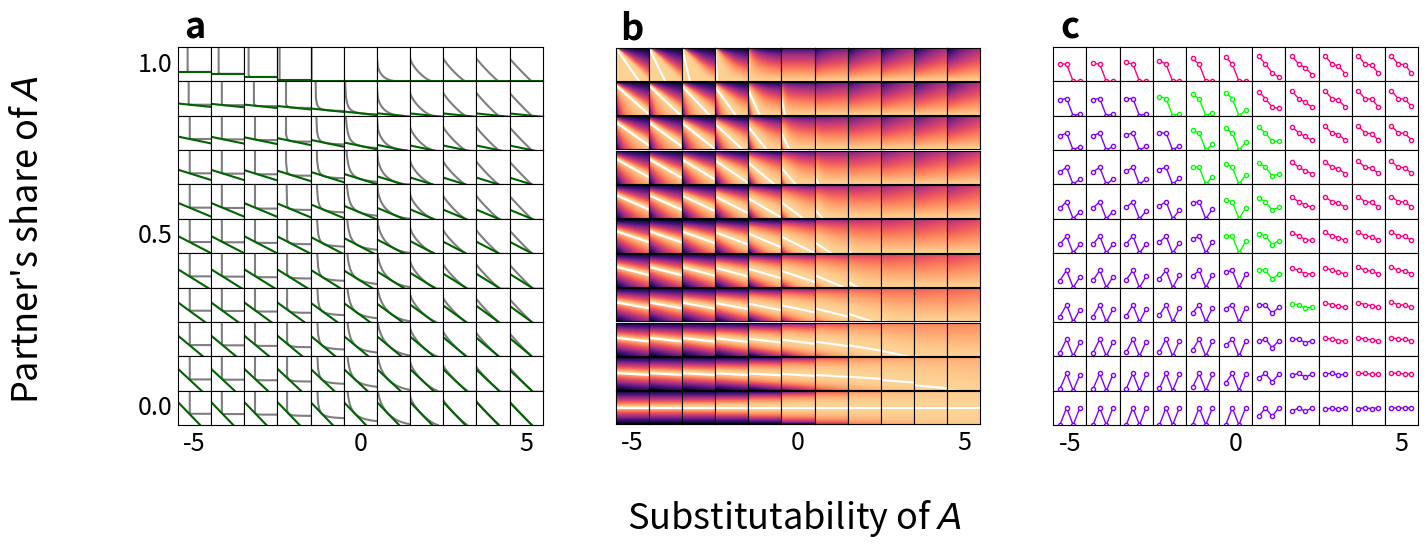

This chart was generated by the following Python code:
#! /usr/bin/env python

import matplotlib.pyplot as plt
import matplotlib.gridspec as gridspec
import numpy as np
import time

start_time = time.perf_counter ()

alpha = 0.5
R1 = 2.0
R2 = 2.0
a1max = 1.0
a2max = 1.0
npoints = 32
npoints_ic = 32

n_ic = 7    # Number of indifference curves

num = 11
minlog_es = -5.0
maxlog_es = 5.0
mingiven = 0.0
maxgiven = 1.0
aC = 0.5
aD = 0.0

def a2maxw(x, given, rho):
    T = b*R*(1.0 - given)
    Q = R*pow(T*(1.0 - alpha)/alpha, 1.0/(rho - 1.0))
    a2 = (a2max - x*given*Q*b)/(1.0 + Q*b*(1.0 - given))
    a2 = 1.0 - a2
    return a2

def a2eq(given, rho):
    T = b*R*(1.0 - given)
    Q = R*pow(T*(1.0 - alpha)/alpha, 1.0/(rho - 1.0))
    a2 = a2max/(1.0 + Q*b)
    return a2

def fitness(x, y, given, rho):
    q1 = (1.0 - y)*R1
    q2 = y*R2*(1.0 - given) + x*R2*given
    if rho == 0.0:
        w = pow(q1, alpha)*pow(q2, 1.0 - alpha)
    else:
        w = pow(alpha*pow(q1, rho) + (1.0 - alpha)*pow(q2, rho), 1.0/rho)
    return w

def icces(w, rho):
    if rho == 0.0:
        ics = pow(w/pow(x_ics, alpha), 1.0/(1.0 - alpha))
    else:
        ics = pow((pow(w, rho) - alpha*pow(x_ics, rho))/(1.0 - alpha), 1.0/rho)
        if rho < 0.0:
            ics[pow(w, rho) <= alpha*pow(x_ics, rho)] = 1000.0
        else:
            ics[pow(w, rho) <= alpha*pow(x_ics, rho)] = -0.1
    return ics

R = R2/R1
b = a2max/a1max
x = np.linspace(0.001, 0.999, num=npoints)
a2partner = x
y = np.linspace(0.999, 0.001, num=npoints)
X, Y = np.meshgrid(x, y)
x_ics = np.linspace(0.0, R1*1.5, num=npoints_ic)

log_ess = np.linspace(minlog_es, maxlog_es, num=num)
rhos = 1.0 - 1.0/pow(2, log_ess)
givens = np.linspace(maxgiven, mingiven, num=num)
givens[0] = 0.99999

fslabel = 26 # Label font size
fstick = 18 # Tick font size

plt.rcParams['pdf.fonttype'] = 42
plt.rcParams['ps.fonttype'] = 42

fig = plt.figure(figsize=(16, 6), constrained_layout=False) 
fig.supylabel("Partner's share of $\it{A}$", x=0.02, y=0.56, fontsize=fslabel)
fig.supxlabel("Substitutability of $\it{A}$", x=0.51, y=0.06, fontsize=fslabel)

outer_grid = fig.add_gridspec(1, 3, wspace=0.20, bottom=0.25)

# Plot indifference curves and budget line

left_grid = outer_grid[0].subgridspec(num, num, wspace=0, hspace=0)
axs = left_grid.subplots()

for row, given in zip(axs, givens):
    for ax, rho in zip(row, rhos):
        a2 = a2eq(given, rho)
        w = fitness(a2, a2, given, rho)
        ics = icces(w, rho)
        ax.plot(x_ics, ics, c='#7e7e7e')
        ax.set(xticks=[], yticks=[], xlim=(0, R1*1.5), ylim=(0, R2*1.5))
        T = b*R*(1.0 - given)
        budget = R2*a2max*(1.0 - given) + a2*R2*given - T*x_ics
        ax.plot(x_ics, budget, c='darkgreen')
        ax.set(xticks=[], yticks=[], xlim=(0, R1*1.5), ylim=(0, R2*1.5))
        if (given == 0.5) and (rho == rhos[0]):
            ax.set_ylabel("Partner's share of $\it{A}$", fontsize=fslabel)
axs[0, 0].set_title('a', fontsize=fslabel, weight='bold')
for ax, log_es in zip(axs[-1, ::5], log_ess[::5]):
    ax.set_xlabel(round(log_es), fontsize=fstick)
for ax, given in zip(axs[::5, 0], givens[::5]):
    ax.set_ylabel(round(given, 1), rotation='horizontal', horizontalalignment='right', verticalalignment='center', fontsize=fstick)

center_grid = outer_grid[1].subgridspec(num, num, wspace=0, hspace=0)
axs = center_grid.subplots()

for row, given in zip(axs, givens):
    for ax, rho in zip(row, rhos):
        Z = fitness(X, Y, given, rho)
        Z_normed = Z/Z.max(axis=0)
        ax.imshow(Z_normed, cmap='magma', vmin=0, vmax=1.1)
        xaxis = a2partner*npoints
        yaxis = a2maxw(a2partner, given, rho)*npoints
        ax.plot(xaxis, yaxis, color='white')
        ax.set(xticks=[], yticks=[], xlim=(0, npoints-1), ylim=(npoints-1, 0))
axs[0, 0].set_title('b', fontsize=fslabel, weight='bold')
for ax, log_es in zip(axs[-1, ::5], log_ess[::5]):
    ax.set_xlabel(round(log_es), fontsize=fstick)

right_grid = outer_grid[2].subgridspec(num, num, wspace=0, hspace=0)
axs = right_grid.subplots()

xaxis = [1, 2, 3, 4]
givens[0] = 1.0

for row, given in zip(axs, givens):
    for ax, rho in zip(row, rhos):
        R = wC1 = fitness(aC, aC, given, rho)
        P = wD0 = fitness(aD, aD, given, rho)
        T = wD1 = fitness(aC, aD, given, rho)
        S = wC0 = fitness(aD, aC, given, rho)
        yaxis = [T, R, P, S]
        if (T < R) and (P < S):
            rgb = (0.5, 0.0, 1.0)
        elif (T > R) and (P < S):
            rgb = (0.0, 1.0, 0.0) # Snowdrift
        elif (2.0*R > T + S):
            rgb = (1.0, 0.0, 0.5)
        else:
            rgb = (1.0, 0.0, 1.0)
        ax.plot(xaxis, yaxis, color=rgb, marker='o', markerfacecolor='white', linewidth=1.0, markersize=3)
        ax.set(xticks=[], yticks=[], xlim=(0, 5), ylim=(0.0, 2.0))

for ax, log_es in zip(axs[-1, ::5], log_ess[::5]):
    ax.set_xlabel(round(log_es), fontsize=fstick)
axs[0, 0].set_title('c', fontsize=fslabel, weight='bold')

plt.savefig('games.png', dpi=100)
plt.close()

end_time = time.perf_counter ()
print(f'\nTime elapsed: {(end_time - start_time):.2f} seconds')
